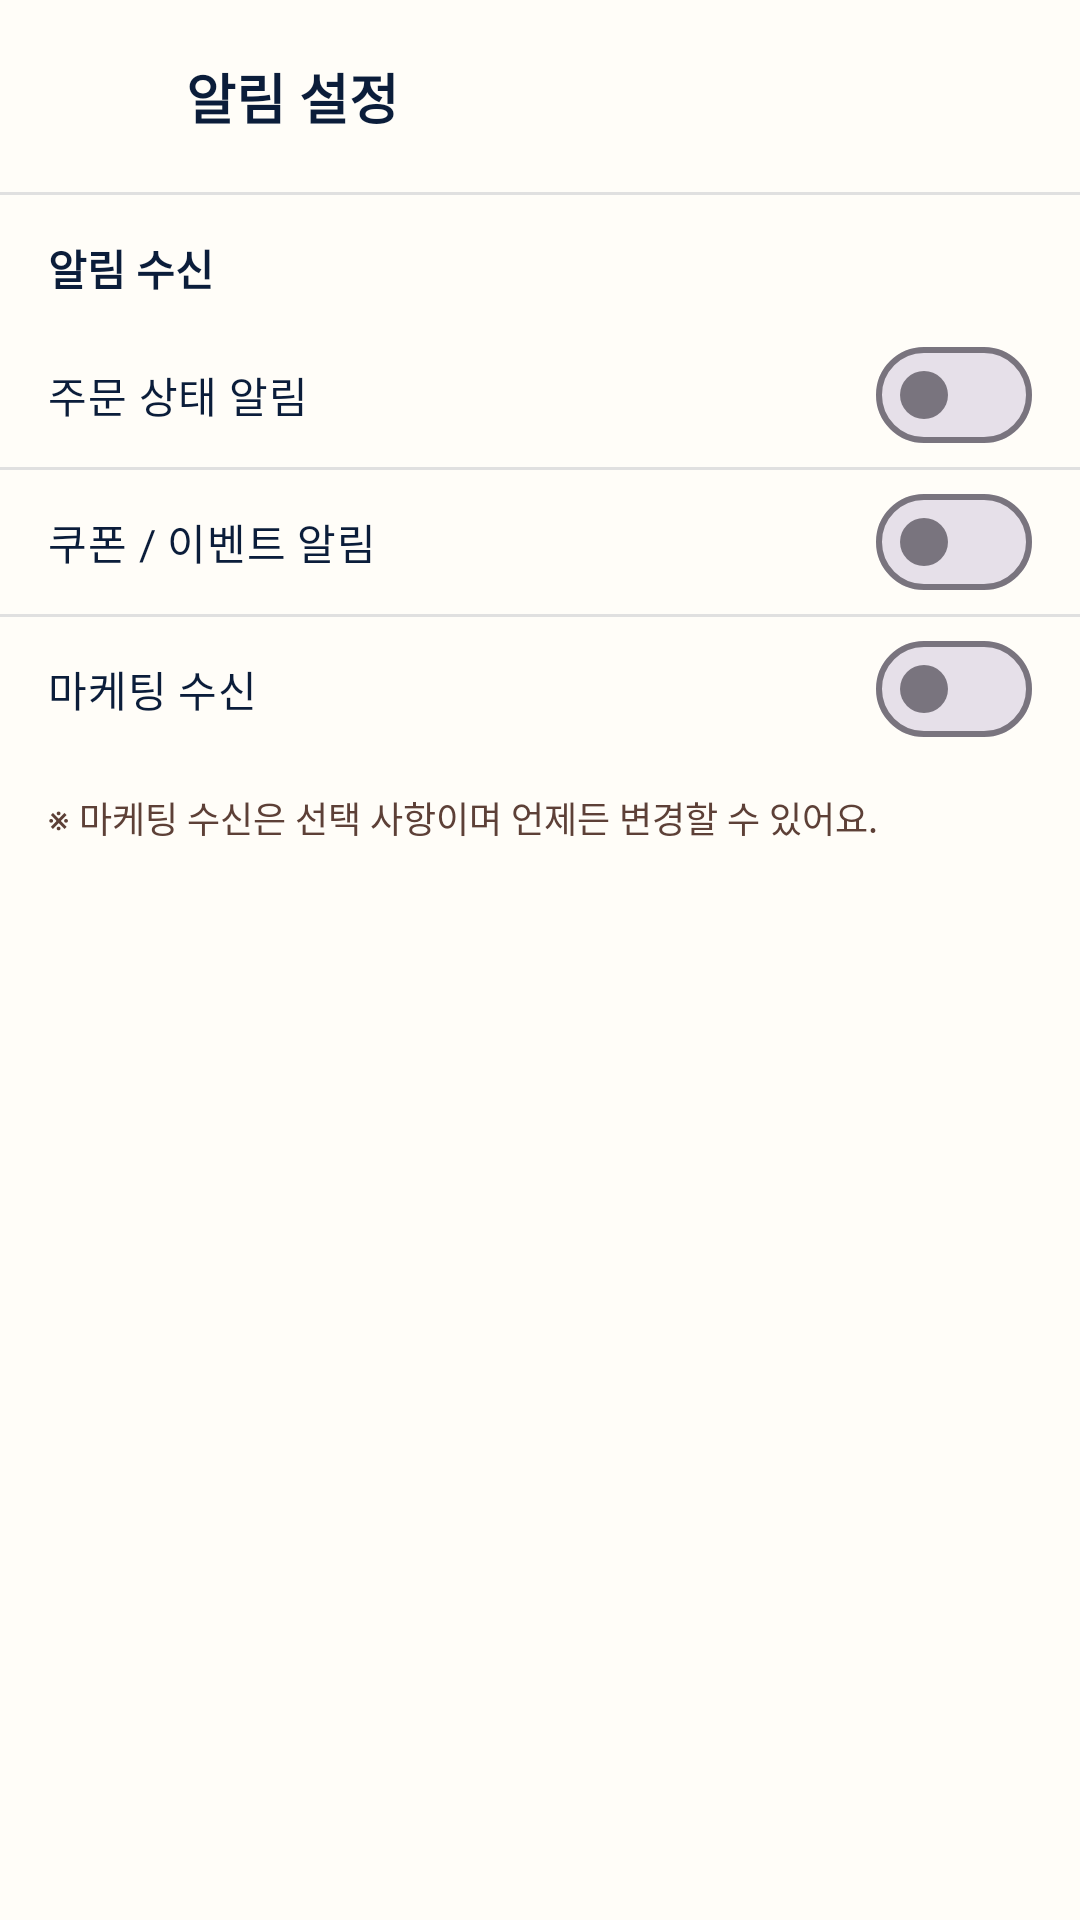

Android layout source for this screen:
<!-- AndroidManifest.xml: application theme Theme.ChocoPick -->
<!-- res/layout/fragment_notification_settings.xml -->
<?xml version="1.0" encoding="utf-8"?>
<androidx.constraintlayout.widget.ConstraintLayout
    xmlns:android="http://schemas.android.com/apk/res/android"
    xmlns:app="http://schemas.android.com/apk/res-auto"
    android:layout_width="match_parent"
    android:layout_height="match_parent"
    android:background="@color/bg_main">

    
    
    
    <androidx.constraintlayout.widget.ConstraintLayout
        android:id="@+id/header"
        android:layout_width="0dp"
        android:layout_height="wrap_content"
        android:paddingStart="16dp"
        android:paddingEnd="16dp"
        android:paddingTop="14dp"
        android:paddingBottom="14dp"
        app:layout_constraintTop_toTopOf="parent"
        app:layout_constraintStart_toStartOf="parent"
        app:layout_constraintEnd_toEndOf="parent">

        <ImageView
            android:id="@+id/btnBack"
            android:layout_width="36dp"
            android:layout_height="36dp"
            android:src="@drawable/ic_previous"
            android:contentDescription="back"
            app:tint="@color/text_primary"
            app:layout_constraintStart_toStartOf="parent"
            app:layout_constraintTop_toTopOf="parent"
            app:layout_constraintBottom_toBottomOf="parent"/>

        <TextView
            android:id="@+id/tvTitle"
            android:layout_width="0dp"
            android:layout_height="wrap_content"
            android:text="알림 설정"
            android:textStyle="bold"
            android:textSize="18sp"
            android:textColor="@color/text_primary"
            android:layout_marginStart="10dp"
            app:layout_constraintStart_toEndOf="@id/btnBack"
            app:layout_constraintEnd_toEndOf="parent"
            app:layout_constraintTop_toTopOf="parent"
            app:layout_constraintBottom_toBottomOf="parent"/>
    </androidx.constraintlayout.widget.ConstraintLayout>

    
    <View
        android:id="@+id/dividerHeader"
        android:layout_width="0dp"
        android:layout_height="1dp"
        android:background="@color/divider"
        app:layout_constraintTop_toBottomOf="@id/header"
        app:layout_constraintStart_toStartOf="parent"
        app:layout_constraintEnd_toEndOf="parent"/>

    
    
    
    <androidx.core.widget.NestedScrollView
        android:id="@+id/scroll"
        android:layout_width="0dp"
        android:layout_height="0dp"
        android:fillViewport="true"
        android:clipToPadding="false"
        app:layout_constraintTop_toBottomOf="@id/dividerHeader"
        app:layout_constraintBottom_toBottomOf="parent"
        app:layout_constraintStart_toStartOf="parent"
        app:layout_constraintEnd_toEndOf="parent">

        <LinearLayout
            android:layout_width="match_parent"
            android:layout_height="wrap_content"
            android:orientation="vertical">

            
            <TextView
                android:layout_width="match_parent"
                android:layout_height="wrap_content"
                android:paddingStart="16dp"
                android:paddingEnd="16dp"
                android:paddingTop="14dp"
                android:paddingBottom="8dp"
                android:text="알림 수신"
                android:textStyle="bold"
                android:textSize="14sp"
                android:textColor="@color/text_primary"/>

            
            <com.google.android.material.materialswitch.MaterialSwitch
                android:id="@+id/switchOrder"
                android:layout_width="match_parent"
                android:layout_height="wrap_content"
                android:paddingStart="16dp"
                android:paddingEnd="16dp"
                android:paddingTop="12dp"
                android:paddingBottom="12dp"
                android:text="주문 상태 알림"
                android:textColor="@color/text_primary"/>

            <View
                android:layout_width="match_parent"
                android:layout_height="1dp"
                android:background="@color/divider"/>

            
            <com.google.android.material.materialswitch.MaterialSwitch
                android:id="@+id/switchCoupon"
                android:layout_width="match_parent"
                android:layout_height="wrap_content"
                android:paddingStart="16dp"
                android:paddingEnd="16dp"
                android:paddingTop="12dp"
                android:paddingBottom="12dp"
                android:text="쿠폰 / 이벤트 알림"
                android:textColor="@color/text_primary"/>

            <View
                android:layout_width="match_parent"
                android:layout_height="1dp"
                android:background="@color/divider"/>

            
            <com.google.android.material.materialswitch.MaterialSwitch
                android:id="@+id/switchMarketing"
                android:layout_width="match_parent"
                android:layout_height="wrap_content"
                android:paddingStart="16dp"
                android:paddingEnd="16dp"
                android:paddingTop="12dp"
                android:paddingBottom="12dp"
                android:text="마케팅 수신"
                android:textColor="@color/text_primary"/>

            
            <TextView
                android:layout_width="match_parent"
                android:layout_height="wrap_content"
                android:paddingStart="16dp"
                android:paddingEnd="16dp"
                android:paddingTop="10dp"
                android:paddingBottom="14dp"
                android:text="※ 마케팅 수신은 선택 사항이며 언제든 변경할 수 있어요."
                android:textSize="12sp"
                android:textColor="@color/text_secondary"/>

        </LinearLayout>
    </androidx.core.widget.NestedScrollView>

</androidx.constraintlayout.widget.ConstraintLayout>
<!-- resources referenced by this layout -->
<resources>
  <color name="bg_main">#FFFDF8</color>
  <color name="divider">#E0E0E0</color>
  <color name="text_primary">#0B1D3A</color>
  <color name="text_secondary">#5D4037</color>
  <style name="Theme.ChocoPick" parent="Base.Theme.ChocoPick" />
  <style name="Base.Theme.ChocoPick" parent="Theme.Material3.DayNight.NoActionBar">
  
          
          <item name="colorSecondaryContainer">@android:color/transparent</item>
          <item name="colorOnSecondaryContainer">@color/choco_primary</item>
  
          
          <item name="colorControlHighlight">@android:color/transparent</item>
  
          
          <item name="colorPrimary">@color/choco_primary</item>
  
      </style>
  <color name="choco_primary">#F26A3D</color>
</resources>
